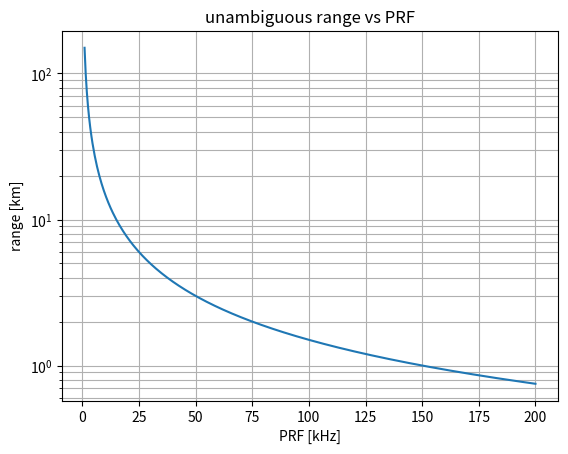
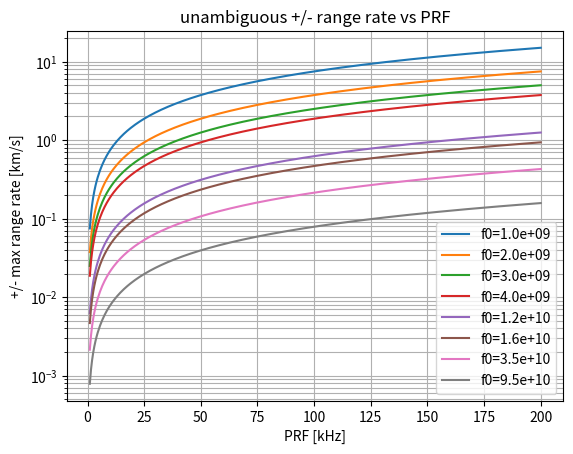
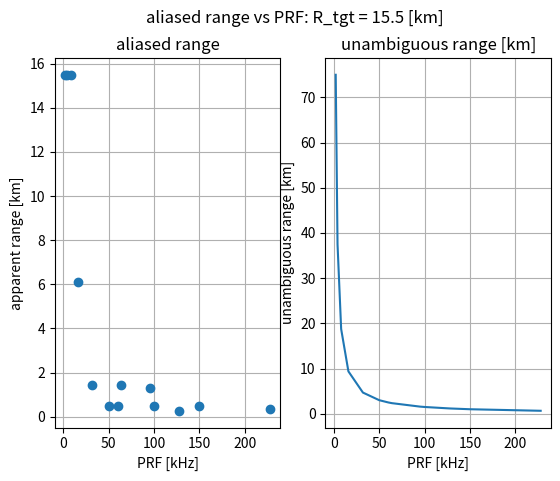
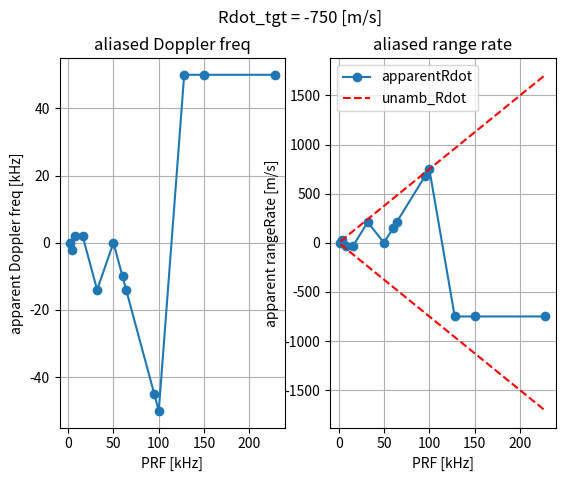
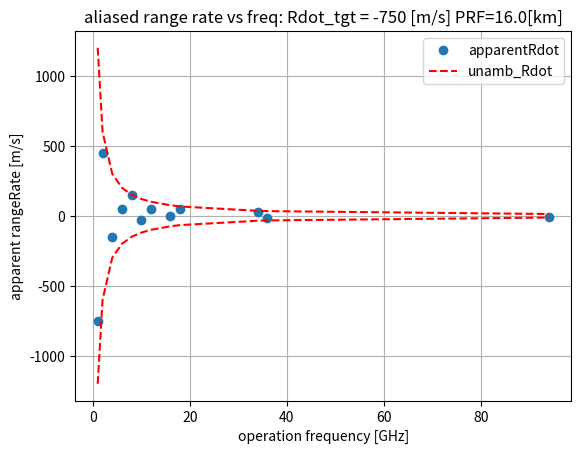

Recreate these plots in Python, in order.
#!/usr/bin/env python

import numpy as np

# constants
K_BOLTZ = 1.38064852e-23 # m^2 kg / s^2 K
C = 3e8 # m/s
PI = 3.141592653589793

def range_unambiguous(PRF):
    "maximum unambigious range"
    return C/(2*PRF)

def frequency_doppler(rangeRate, f0):
    "frequnce of light recieved after reflection off target with the given rangeRate"
    return f0*(-2*rangeRate/C)

def frequency_aliased(freq, freq_sample):
    """Place freq in [-freq_sample/2, freq_sample/2]
    Usefull for finding aliasing of real signals"""
    f = freq%freq_sample
    if f > freq_sample/2:
        return  f - freq_sample
    else:
        return f

def rangeRate_pm_unambiguous(PRF, f0):
    "+/- bounds of the unambgeous velocity"
    return PRF*C/(4*f0)

def rangeRate_aliased_rrmax(rangeRate, rangeRate_max):
    """Place freq in [-rangeRate_max, rangeRate_max]
    Usefull for finding aliasing of real signals"""
    r = rangeRate%(2*rangeRate_max)
    if r > rangeRate_max:
        return  r - 2*rangeRate_max
    else:
        return r

def rangeRate_aliased_prf_f0(rangeRate, PRF, f0):
    """Place freq in [-rangeRate_max, rangeRate_max]
    Usefull for finding aliasing of real signals"""
    return rangeRate_aliased_rrmax(rangeRate, rangeRate_pm_unambiguous(PRF, f0))

def main():
    import numpy as np
    import matplotlib.pyplot as plt

    ## problem 1 ######################################
    PRF_ar = np.arange(1e3,200.5e3,500)
    plt.figure()
    plt.plot(PRF_ar*1e-3, range_unambiguous(PRF_ar)*1e-3)
    plt.title(f"unambiguous range vs PRF")
    plt.xlabel("PRF [kHz]")
    plt.ylabel("range [km]")
    plt.yscale('log')
    plt.grid(which="both")


    ## problem 2 ######################################
    f0_ar = np.array([1,2,3,4,12,16,35,95])*1e9
    plt.figure()
    for f0 in f0_ar:
        plt.plot(PRF_ar*1e-3, rangeRate_pm_unambiguous(PRF_ar, f0)*1e-3, label=f"{f0=:.1e}")
    plt.title("unambiguous +/- range rate vs PRF")
    plt.xlabel("PRF [kHz]")
    plt.ylabel("+/- max range rate [km/s]")
    plt.yscale('log')
    plt.legend()
    plt.grid(which="both")

    ## problem 3 ######################################
    #target is 15.5km away. plot apparent range for
    R_tgt = 15.5*1e3 # m
    PRF_ar = np.array([2,4,8,16,32,50,60,64,95,100,128,150,228])*1e3  # Hz

    apparent_range_ar = []
    range_max_ar = []

    for PRF in PRF_ar:
        range_max = range_unambiguous(PRF)
        apparent_range_ar.append(R_tgt%range_max)
        range_max_ar.append(range_max)

    apparent_range_ar = np.array(apparent_range_ar)
    range_max_ar = np.array(range_max_ar)

    fig, ax = plt.subplots(1,2)
    fig.suptitle(f"aliased range vs PRF: R_tgt = {R_tgt*1e-3:.1f} [km]")
    ax[0].set_title("aliased range")
    ax[0].plot(PRF_ar*1e-3, apparent_range_ar*1e-3,'o')
    ax[0].set_xlabel("PRF [kHz]")
    ax[0].set_ylabel("apparent range [km]")
    ax[0].grid()
    ax[1].set_title(f"unambiguous range [km]")
    ax[1].plot(PRF_ar*1e-3, range_max_ar*1e-3)
    ax[1].set_xlabel("PRF [kHz]")
    ax[1].set_ylabel("unambiguous range [km]")
    ax[1].grid()

    ## problem 4 ######################################
    rangeRate_tgt = -750 # m/s
    f0 = 10e9 # Hz
    apparent_doppler_ar = []
    apparent_rangeRate_ar = []

    for PRF in PRF_ar:
        doppler_freq_tgt = frequency_doppler(rangeRate_tgt, f0)
        apparent_doppler_ar.append(frequency_aliased(doppler_freq_tgt, PRF))
        apparent_rangeRate_ar.append(rangeRate_aliased_prf_f0(rangeRate_tgt, PRF, f0))

    apparent_doppler_ar = np.array(apparent_doppler_ar)
    apparent_rangeRate_ar = np.array(apparent_rangeRate_ar)

    fig, ax =plt.subplots(1,2)
    fig.suptitle(f"Rdot_tgt = {rangeRate_tgt} [m/s]")
    ax[0].set_title(f"aliased Doppler freq")
    ax[0].plot(PRF_ar*1e-3, apparent_doppler_ar*1e-3, '-o')
    ax[0].set_xlabel("PRF [kHz]")
    ax[0].set_ylabel("apparent Doppler freq [kHz]")
    ax[0].grid()
    ax[1].set_title(f"aliased range rate")
    ax[1].plot(PRF_ar*1e-3, apparent_rangeRate_ar, "-o",label="apparentRdot")
    ax[1].plot(PRF_ar*1e-3, rangeRate_pm_unambiguous(PRF_ar, f0), "--r", label="unamb_Rdot")
    ax[1].plot(PRF_ar*1e-3, -rangeRate_pm_unambiguous(PRF_ar, f0), "--r")
    ax[1].set_xlabel("PRF [kHz]")
    ax[1].set_ylabel("apparent rangeRate [m/s]")
    ax[1].legend()
    ax[1].grid()

    ## problem 5 ######################################
    rangeRate_tgt = -750 # m/s
    PRF = 16e3  # Hz
    f0_ar = np.array([1,2,4,6,8,10,12,16,18,34,36,94])*1e9

    apparent_rangeRate_ar = []
    rangeRate_max_ar = []
    for f0 in f0_ar:
        rangeRate_max = rangeRate_pm_unambiguous(PRF, f0)
        rangeRate_max_ar.append(rangeRate_max)
        apparent_rangeRate_ar.append(rangeRate_aliased_prf_f0(rangeRate_tgt, PRF, f0))

    apparent_rangeRate_ar = np.array(apparent_rangeRate_ar)
    rangeRate_max_ar = np.array(rangeRate_max_ar)

    plt.figure()
    plt.title(f"aliased range rate vs freq: Rdot_tgt = {rangeRate_tgt} [m/s] PRF={PRF*1e-3:.1f}[km]")
    plt.plot(f0_ar*1e-9, apparent_rangeRate_ar,'o',label="apparentRdot")
    plt.plot(f0_ar*1e-9, rangeRate_max_ar, '--r', label="unamb_Rdot")
    plt.plot(f0_ar*1e-9, -rangeRate_max_ar, '--r')
    plt.xlabel("operation frequency [GHz]")
    plt.ylabel("apparent rangeRate [m/s]")
    plt.legend()
    plt.grid()

    plt.show()

if __name__ == "__main__":
    main()
